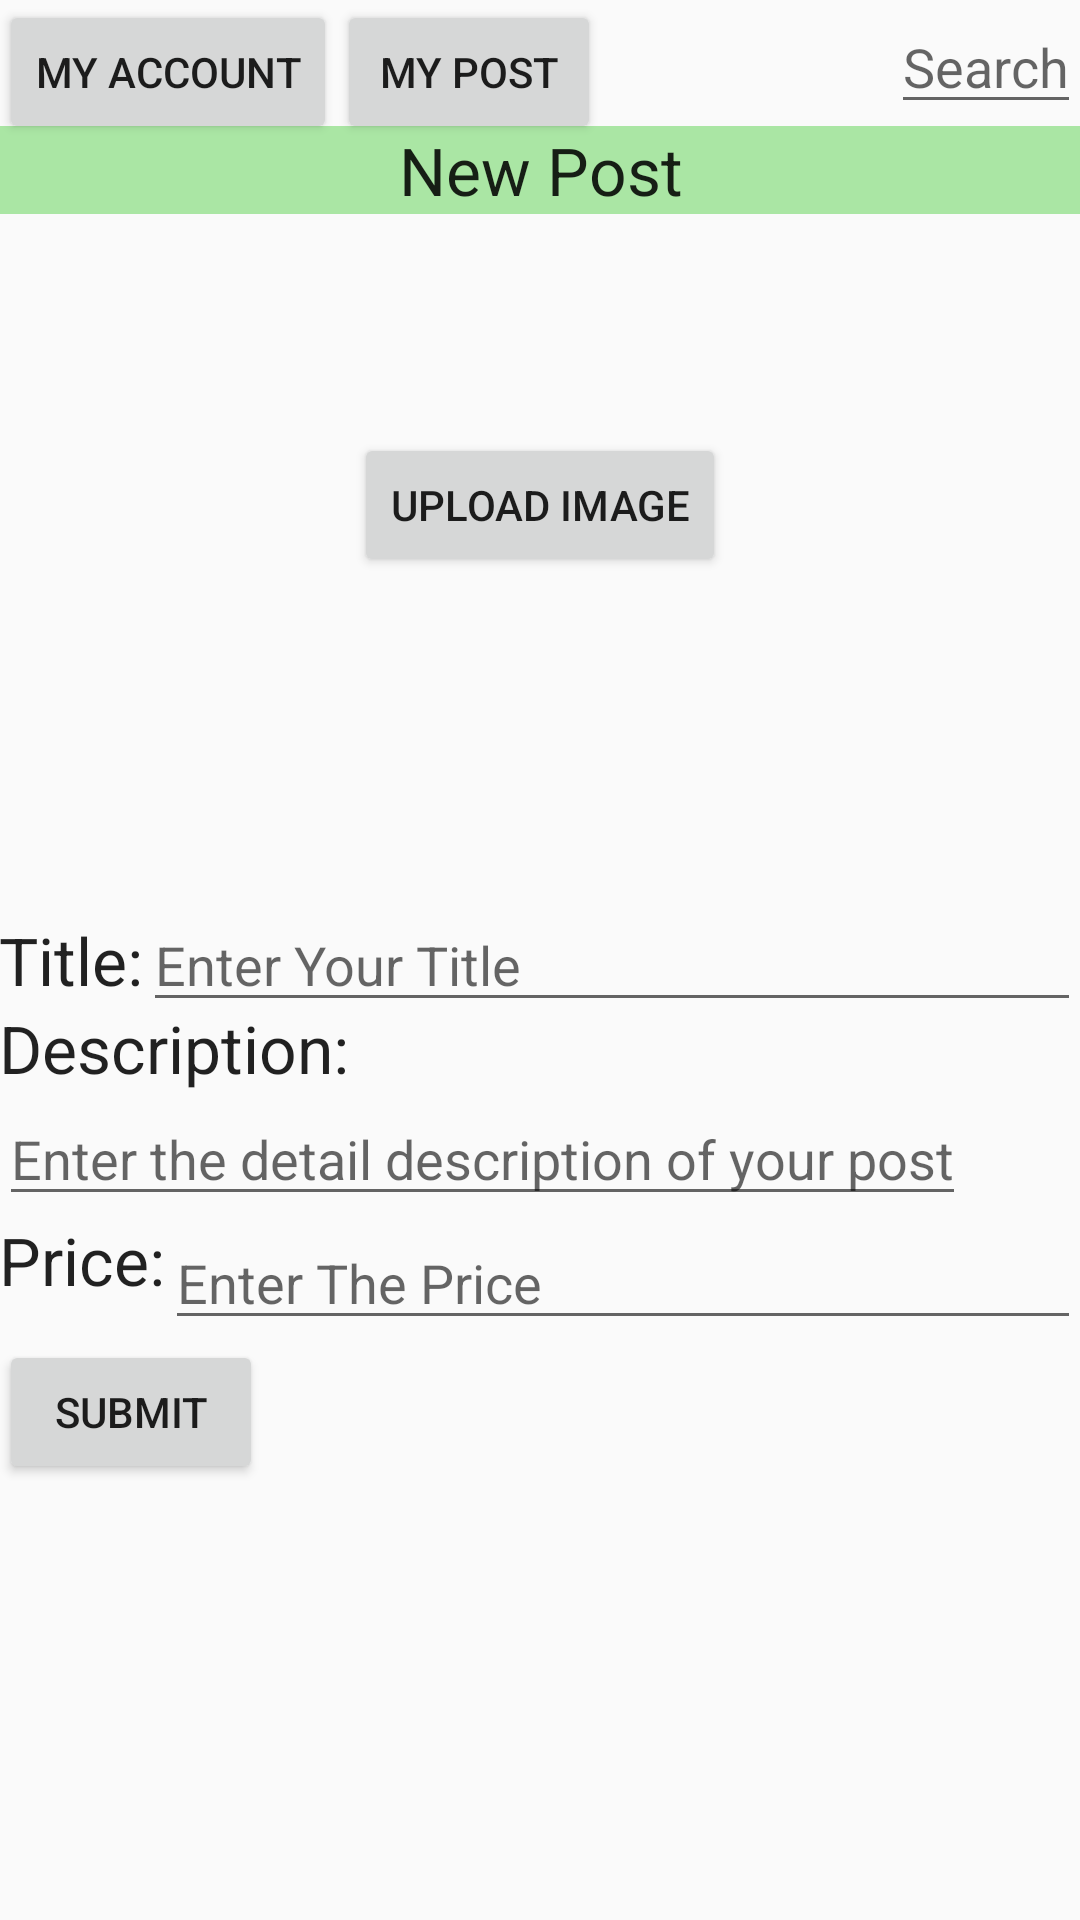

Layout XML and referenced resources for this Android screen:
<!-- AndroidManifest.xml: application theme AppTheme -->
<!-- res/layout/activity_new_post.xml -->
<?xml version="1.0" encoding="utf-8"?>
<RelativeLayout xmlns:android="http://schemas.android.com/apk/res/android"
    xmlns:tools="http://schemas.android.com/tools" android:layout_width="match_parent"
    android:layout_height="fill_parent" android:paddingLeft="@dimen/activity_horizontal_margin"
    android:paddingRight="@dimen/activity_horizontal_margin"
    android:paddingTop="@dimen/activity_vertical_margin"
    android:paddingBottom="@dimen/activity_vertical_margin"
    tools:context="jsphdev.cmu.barter2.ui.NewPostActivity">

    <TextView
        android:layout_width="fill_parent"
        android:layout_height="wrap_content"
        android:gravity="center"
        android:textAppearance="?android:attr/textAppearanceLarge"
        android:text="New Post"
        android:id="@+id/textView5"
        android:background="#aae6a4"
        android:layout_alignParentTop="true"
        android:layout_alignParentRight="true"
        android:layout_alignParentEnd="true"
        android:layout_marginTop="42dp" />

    <Button
        android:layout_width="wrap_content"
        android:layout_height="wrap_content"
        android:text="My Account"
        android:id="@+id/myAccount"
        android:layout_alignParentTop="true"
        android:layout_alignParentLeft="true"
        android:layout_alignParentStart="true" />

    <Button
        android:layout_width="wrap_content"
        android:layout_height="wrap_content"
        android:text="My Post"
        android:id="@+id/myPost"
        android:layout_alignParentTop="true"
        android:layout_toRightOf="@+id/myAccount"
        android:layout_toEndOf="@+id/myAccount" />

    <EditText
        android:layout_width="wrap_content"
        android:layout_height="wrap_content"
        android:id="@+id/search"
        android:hint="Search"
        android:layout_alignParentTop="true"
        android:layout_alignRight="@+id/textView5"
        android:layout_alignEnd="@+id/textView5" />

    <Button
        android:layout_width="wrap_content"
        android:layout_height="wrap_content"
        android:text="Upload Image"
        android:id="@+id/upload_Image"
        android:layout_below="@+id/textView5"
        android:layout_centerHorizontal="true"
        android:layout_marginTop="73dp" />

    <TextView
        android:layout_width="wrap_content"
        android:layout_height="wrap_content"
        android:textAppearance="?android:attr/textAppearanceLarge"
        android:text="Title:"
        android:id="@+id/textView6"
        android:layout_centerVertical="true"
        android:layout_alignParentLeft="true"
        android:layout_alignParentStart="true" />

    <EditText
        android:layout_width="fill_parent"
        android:layout_height="wrap_content"
        android:id="@+id/title"
        android:hint="Enter Your Title"
        android:layout_centerVertical="true"
        android:layout_toRightOf="@+id/textView6"
        android:layout_toEndOf="@+id/textView6" />

    <TextView
        android:layout_width="wrap_content"
        android:layout_height="wrap_content"
        android:textAppearance="?android:attr/textAppearanceLarge"
        android:text="Description:"
        android:id="@+id/textView7"
        android:layout_below="@+id/textView6"
        android:layout_alignParentLeft="true"
        android:layout_alignParentStart="true" />

    <EditText
        android:layout_width="wrap_content"
        android:layout_height="wrap_content"
        android:id="@+id/description"
        android:layout_below="@+id/textView7"
        android:layout_alignParentLeft="true"
        android:layout_alignParentStart="true"
        android:hint="Enter the detail description of your post" />

    <TextView
        android:layout_width="wrap_content"
        android:layout_height="wrap_content"
        android:textAppearance="?android:attr/textAppearanceLarge"
        android:text="Price:"
        android:id="@+id/textView10"
        android:layout_below="@+id/description"
        android:layout_alignParentStart="true" />

    <EditText
        android:layout_width="fill_parent"
        android:layout_height="wrap_content"
        android:id="@+id/price"
        android:hint="Enter The Price"
        android:layout_below="@+id/description"
        android:layout_toEndOf="@+id/textView10" />

    <Button
        android:layout_width="wrap_content"
        android:layout_height="wrap_content"
        android:text="Submit"
        android:id="@+id/submit"
        android:layout_below="@+id/price"
        android:layout_alignParentStart="true" />

</RelativeLayout>
<!-- resources referenced by this layout -->
<resources>
  <style name="AppTheme" parent="Theme.AppCompat.Light.DarkActionBar">
          
          <item name="android:windowNoTitle">true</item>
          
          <item name="android:windowAnimationStyle">@style/activityAnimation</item>
      </style>
  <style name="activityAnimation" parent="@android:style/Animation">
  
  
      <item name="android:activityOpenEnterAnimation">@anim/alpha_in</item>
      <item name="android:activityOpenExitAnimation">@anim/alpha_out</item>
      <item name="android:activityCloseEnterAnimation">@anim/alpha_in</item>
      <item name="android:activityCloseExitAnimation">@anim/alpha_out</item>
  
      
      </style>
</resources>
